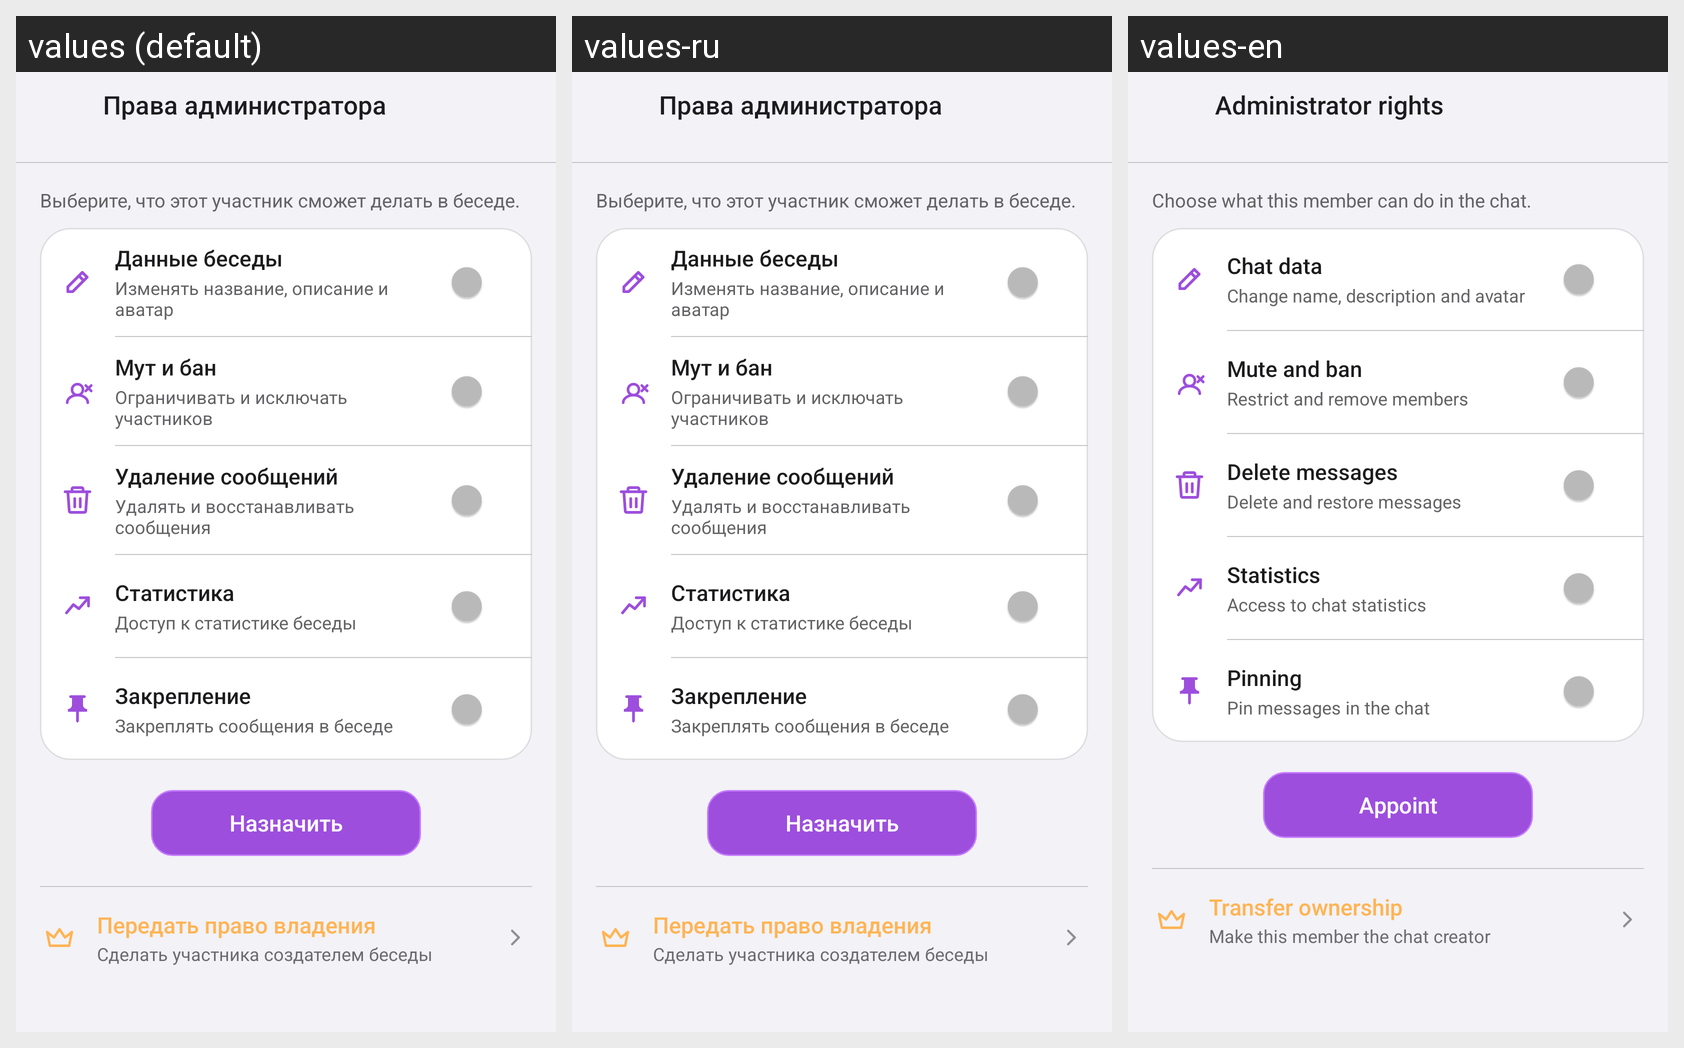

Locale-by-locale string values for the Android screen shown in this grid:
Android screen res/layout/activity_admin_permissions.xml rendered under 3 locales, left to right: values (default), values-ru, values-en. Device: Nexus 5 (rendered at 1080×1920; each locale shown at half size, 540×960, under a caption strip naming it); theme Theme.AtrumChat.
Strings drawn on this screen, with the default value and each locale's value (text and hints the layout hard-codes, and strings that could not be matched under every locale, appear in the picture but are not listed):

admin_perms_title
  values: Права администратора
  values-ru: Права администратора  [not translated; the default value is used]
  values-en: Administrator rights

admin_perms_hint
  values: Выберите, что этот участник сможет делать в беседе.
  values-ru: Выберите, что этот участник сможет делать в беседе.  [not translated; the default value is used]
  values-en: Choose what this member can do in the chat.

perm_edit_title
  values: Данные беседы
  values-ru: Данные беседы  [not translated; the default value is used]
  values-en: Chat data

perm_edit_desc
  values: Изменять название, описание и аватар
  values-ru: Изменять название, описание и аватар  [not translated; the default value is used]
  values-en: Change name, description and avatar

perm_moderate_title
  values: Мут и бан
  values-ru: Мут и бан  [not translated; the default value is used]
  values-en: Mute and ban

perm_moderate_desc
  values: Ограничивать и исключать участников
  values-ru: Ограничивать и исключать участников  [not translated; the default value is used]
  values-en: Restrict and remove members

perm_delete_title
  values: Удаление сообщений
  values-ru: Удаление сообщений  [not translated; the default value is used]
  values-en: Delete messages

perm_delete_desc
  values: Удалять и восстанавливать сообщения
  values-ru: Удалять и восстанавливать сообщения  [not translated; the default value is used]
  values-en: Delete and restore messages

perm_stats_title
  values: Статистика
  values-ru: Статистика  [not translated; the default value is used]
  values-en: Statistics

perm_stats_desc
  values: Доступ к статистике беседы
  values-ru: Доступ к статистике беседы  [not translated; the default value is used]
  values-en: Access to chat statistics

perm_pin_title
  values: Закрепление
  values-ru: Закрепление  [not translated; the default value is used]
  values-en: Pinning

perm_pin_desc
  values: Закреплять сообщения в беседе
  values-ru: Закреплять сообщения в беседе  [not translated; the default value is used]
  values-en: Pin messages in the chat

admin_perms_assign
  values: Назначить
  values-ru: Назначить  [not translated; the default value is used]
  values-en: Appoint

transfer_owner_item
  values: Передать право владения
  values-ru: Передать право владения  [not translated; the default value is used]
  values-en: Transfer ownership

transfer_owner_item_desc
  values: Сделать участника создателем беседы
  values-ru: Сделать участника создателем беседы  [not translated; the default value is used]
  values-en: Make this member the chat creator
